Run: headless pygame with SDL's dummy video driver; simulated clock (each Clock.tick advances the game by its frame time, no real sleeping); random seed 0; keys injected as events and as key.get_pressed() state; no mouse input.
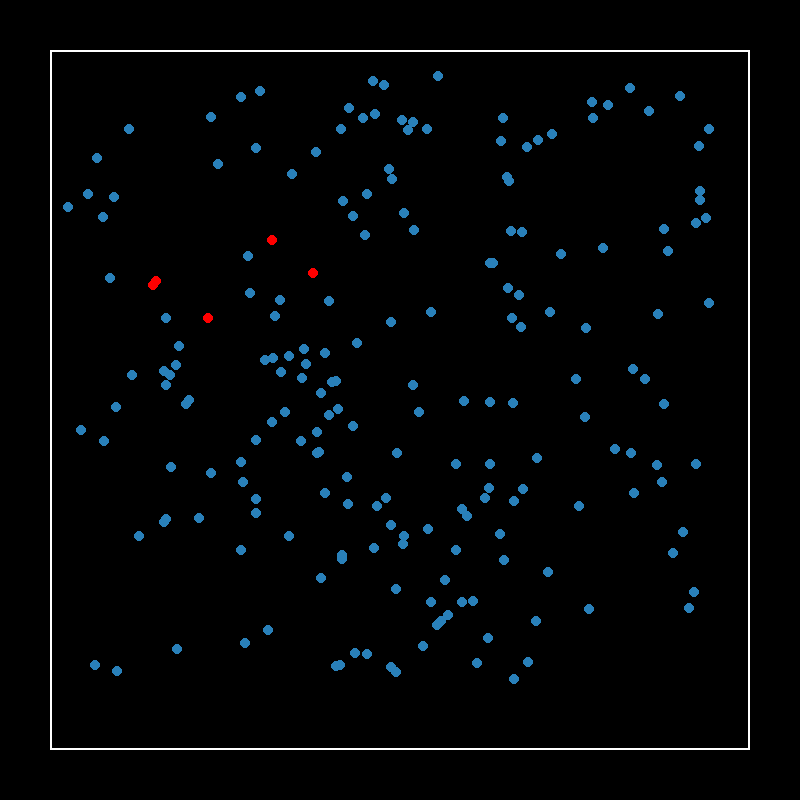
Frame 1 of 4 · flips 1–60 · no input
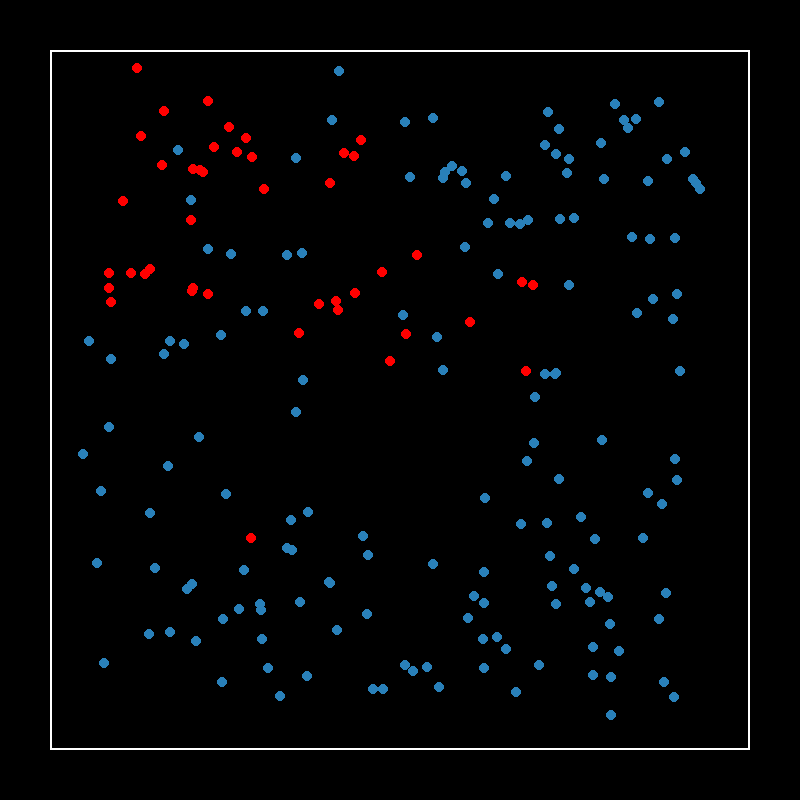
Frame 2 of 4 · flips 61–180 · tapped SPACE, RETURN · held RIGHT (→), D
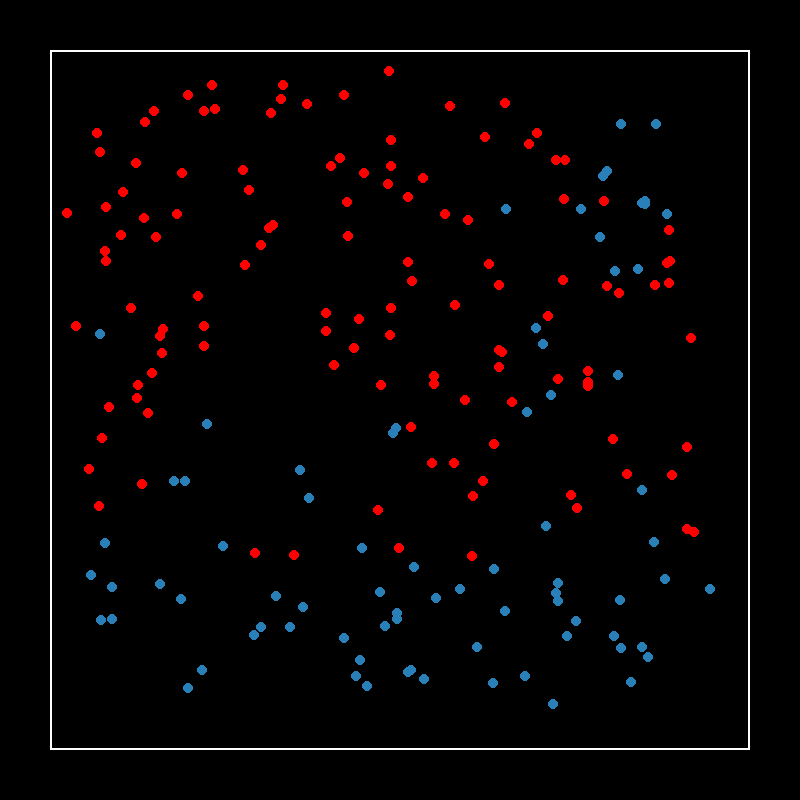
Frame 3 of 4 · flips 181–300 · held DOWN (↓), S
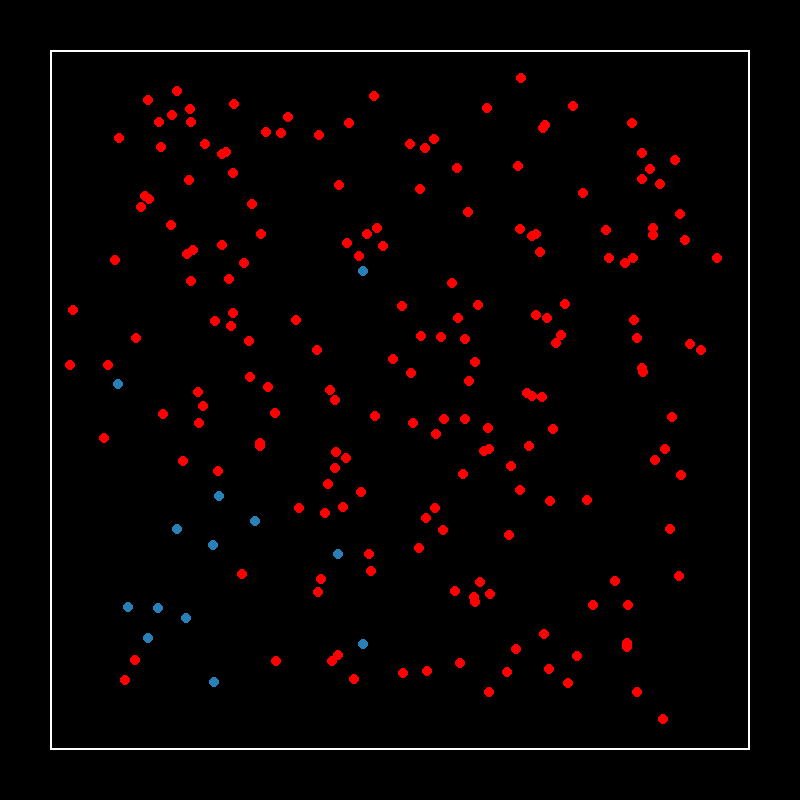
Frame 4 of 4 · flips 301–420 · held LEFT (←), A, UP (↑), W

The pygame program that drew these frames:

import random as rn
import math
import pygame as pyg
from pygame.locals import *

FPS = 60
WINDOWWIDTH = 800
WINDOWHEIGHT = 800

infection_radius = 10
rows, cols = (int(WINDOWWIDTH/infection_radius),
              int(WINDOWHEIGHT/infection_radius))
next_move_grid = [[[] for j in range(rows)] for i in range(cols)]


BLUE = (41, 128, 185)
BLACK = (0, 0, 0)
WHITE = (255, 255, 255)
RED = (255, 0, 0)
GREEN = (0, 255, 0)

# Class Circles


class Circle:
    radius = 5
    social_dist_radius = 10
    v = 2
    vx = 0
    vy = 0

    def __init__(this, x, y, direction, infected=False, thickness=0):
        this.x = x
        this.y = y
        this.infected = infected
        this.thickness = thickness
        this.direction = direction

    def move(circles):
        for c in circles:
            rn.seed(c.x)
            c.clear_grid()
            c.direction += rn.normalvariate(0, 0.7)*7
            c.direction = c.direction % 360
            c.vx = math.cos(math.radians(c.direction))*c.v
            c.vy = math.sin(math.radians(c.direction))*c.v
            c.x += c.vx
            c.y += c.vy
            c.locate_grid()
            #surrounding_circles = c.get_surrounding_circles()
            # c.social_dist(surrounding_circles)

    # Seems like it's the wrong approach
    def social_dist(this, surrounding_circles):
        rn.seed(this.x)
        aux = rn.random()
        for c in surrounding_circles:
            if(this.dist_from_radius(c, this.social_dist_radius) < 0):
                this.direction += 2 if aux < 0 else -2

    def draw(circles, surface):
        for c in circles:
            pyg.draw.circle(surface, RED if c.infected else BLUE,
                            (c.x, c.y), c.radius, c.thickness)

    def collision_boundary(circles, boundary):
        angle = 7
        for c in circles:
            if c.x < boundary[0] and not (c.direction > 300 or c.direction < 60):
                c.direction = c.direction + angle
            if c.x > boundary[2] and not (c.direction > 120 and c.direction < 240):
                c.direction = c.direction + angle
            if c.y < boundary[1] and not (c.direction > 30 and c.direction < 150):
                c.direction = c.direction + angle
            if c.y > boundary[3] and not (c.direction > 210 and c.direction < 230):
                c.direction = c.direction + angle

    def locate_grid(this):
        circle_up_grid = int((this.y+5)/rows)
        circle_down_grid = int((this.y-5)/rows)
        circle_right_grid = int((this.x+5)/rows)
        circle_left_grid = int((this.x-5)/rows)
        if circle_up_grid == circle_down_grid and circle_right_grid == circle_left_grid:
            next_move_grid[circle_right_grid][circle_up_grid].append(this)
        elif circle_right_grid == circle_left_grid:
            next_move_grid[circle_right_grid][circle_up_grid].append(this)
            next_move_grid[circle_right_grid][circle_down_grid].append(this)
        elif circle_up_grid == circle_down_grid:
            next_move_grid[circle_right_grid][circle_up_grid].append(this)
            next_move_grid[circle_left_grid][circle_up_grid].append(this)
        else:
            next_move_grid[circle_right_grid][circle_up_grid].append(this)
            next_move_grid[circle_right_grid][circle_down_grid].append(this)
            next_move_grid[circle_left_grid][circle_up_grid].append(this)
            next_move_grid[circle_left_grid][circle_down_grid].append(this)
        return

    def clear_grid(this):
        circle_up_grid = int((this.y+5)/rows)
        circle_down_grid = int((this.y-5)/rows)
        circle_right_grid = int((this.x+5)/rows)
        circle_left_grid = int((this.x-5)/rows)
        if circle_up_grid == circle_down_grid and circle_right_grid == circle_left_grid:
            next_move_grid[circle_right_grid][circle_up_grid].remove(this)
        elif circle_right_grid == circle_left_grid:
            next_move_grid[circle_right_grid][circle_up_grid].remove(this)
            next_move_grid[circle_right_grid][circle_down_grid].remove(this)
        elif circle_up_grid == circle_down_grid:
            next_move_grid[circle_right_grid][circle_up_grid].remove(this)
            next_move_grid[circle_left_grid][circle_up_grid].remove(this)
        else:
            next_move_grid[circle_right_grid][circle_up_grid].remove(this)
            next_move_grid[circle_right_grid][circle_down_grid].remove(this)
            next_move_grid[circle_left_grid][circle_up_grid].remove(this)
            next_move_grid[circle_left_grid][circle_down_grid].remove(this)
        return

    def infect_circles(infected_circles):
        new_infected_circles = []
        for infected_circle in infected_circles:
            new_infected_circles = new_infected_circles+infected_circle.infect()
        return new_infected_circles

    def infect(this):
        new_infected = []
        surrounding_circles = this.get_surrounding_circles()
        for surrounding_circle in surrounding_circles:
            if not surrounding_circle.infected:
                if(this.dist_from_radius(surrounding_circle, infection_radius) < 0):
                    surrounding_circle.infected = True
                    new_infected.append(surrounding_circle)
        return new_infected

    def get_surrounding_circles(this):
        surrounding_circles = []
        circle_grid_x = int((this.x)/rows)
        circle_grid_y = int((this.y)/rows)
        if circle_grid_x > 0 and circle_grid_x < rows-1 and circle_grid_y > 0 and circle_grid_y < rows-1:
            for i in range(3):
                for j in range(3):
                    surrounding_circles += next_move_grid[circle_grid_x -
                                                          1+i][circle_grid_y-1+j]
        return surrounding_circles

    def dist_from_radius(this, circle, radius):
        return ((this.x - circle.x)**2 + (this.y - circle.y)**2) - (radius+circle.radius)**2


def main():
    global FPSCLOCK, DISPLAYSURF
    pyg.init()
    FPSCLOCK = pyg.time.Clock()
    DISPLAYSURF = pyg.display.set_mode((WINDOWWIDTH, WINDOWHEIGHT))
    pyg.display.set_caption("Test")
    mainLoop()


def mainLoop():
    boundary = (50, 50, 700, 700)
    boundary_virtual = (100, 100, 685, 685)
    circles = []
    nb_circles = 200
    rn.seed(432)
    for i in range(nb_circles-1):
        direction = rn.random()*360
        circle = Circle(rn.random()*(boundary_virtual[2] - 150) + 120, rn.random()*(
            boundary_virtual[3] - 150) + 120, direction)
        circle.locate_grid()
        circles.append(circle)

    circle = Circle(rn.random()*(boundary_virtual[2] - 150) + 120, rn.random()*(
        boundary_virtual[3] - 150) + 120, direction, True)
    circle.locate_grid()
    infected_circles = []
    infected_circles.append(circle)  # adding one infected circle
    circles.append(circle)

    running = True
    while running:
        for event in pyg.event.get():
            if event.type == pyg.QUIT:
                running = False

        Circle.move(circles)
        Circle.collision_boundary(circles, boundary_virtual)
        new_infected_circles = Circle.infect_circles(infected_circles)
        infected_circles = infected_circles+new_infected_circles
        DISPLAYSURF.fill(BLACK)

        pyg.draw.rect(DISPLAYSURF, WHITE, boundary, 2)
        Circle.draw(circles, DISPLAYSURF)

        pyg.display.update()
        FPSCLOCK.tick(FPS)

    pyg.quit()


def drawRect(x, y, w, h):
    rect = pyg.Rect(x, y, w, h)
    pyg.draw.rect(DISPLAYSURF, BLUE, rect)


main()
